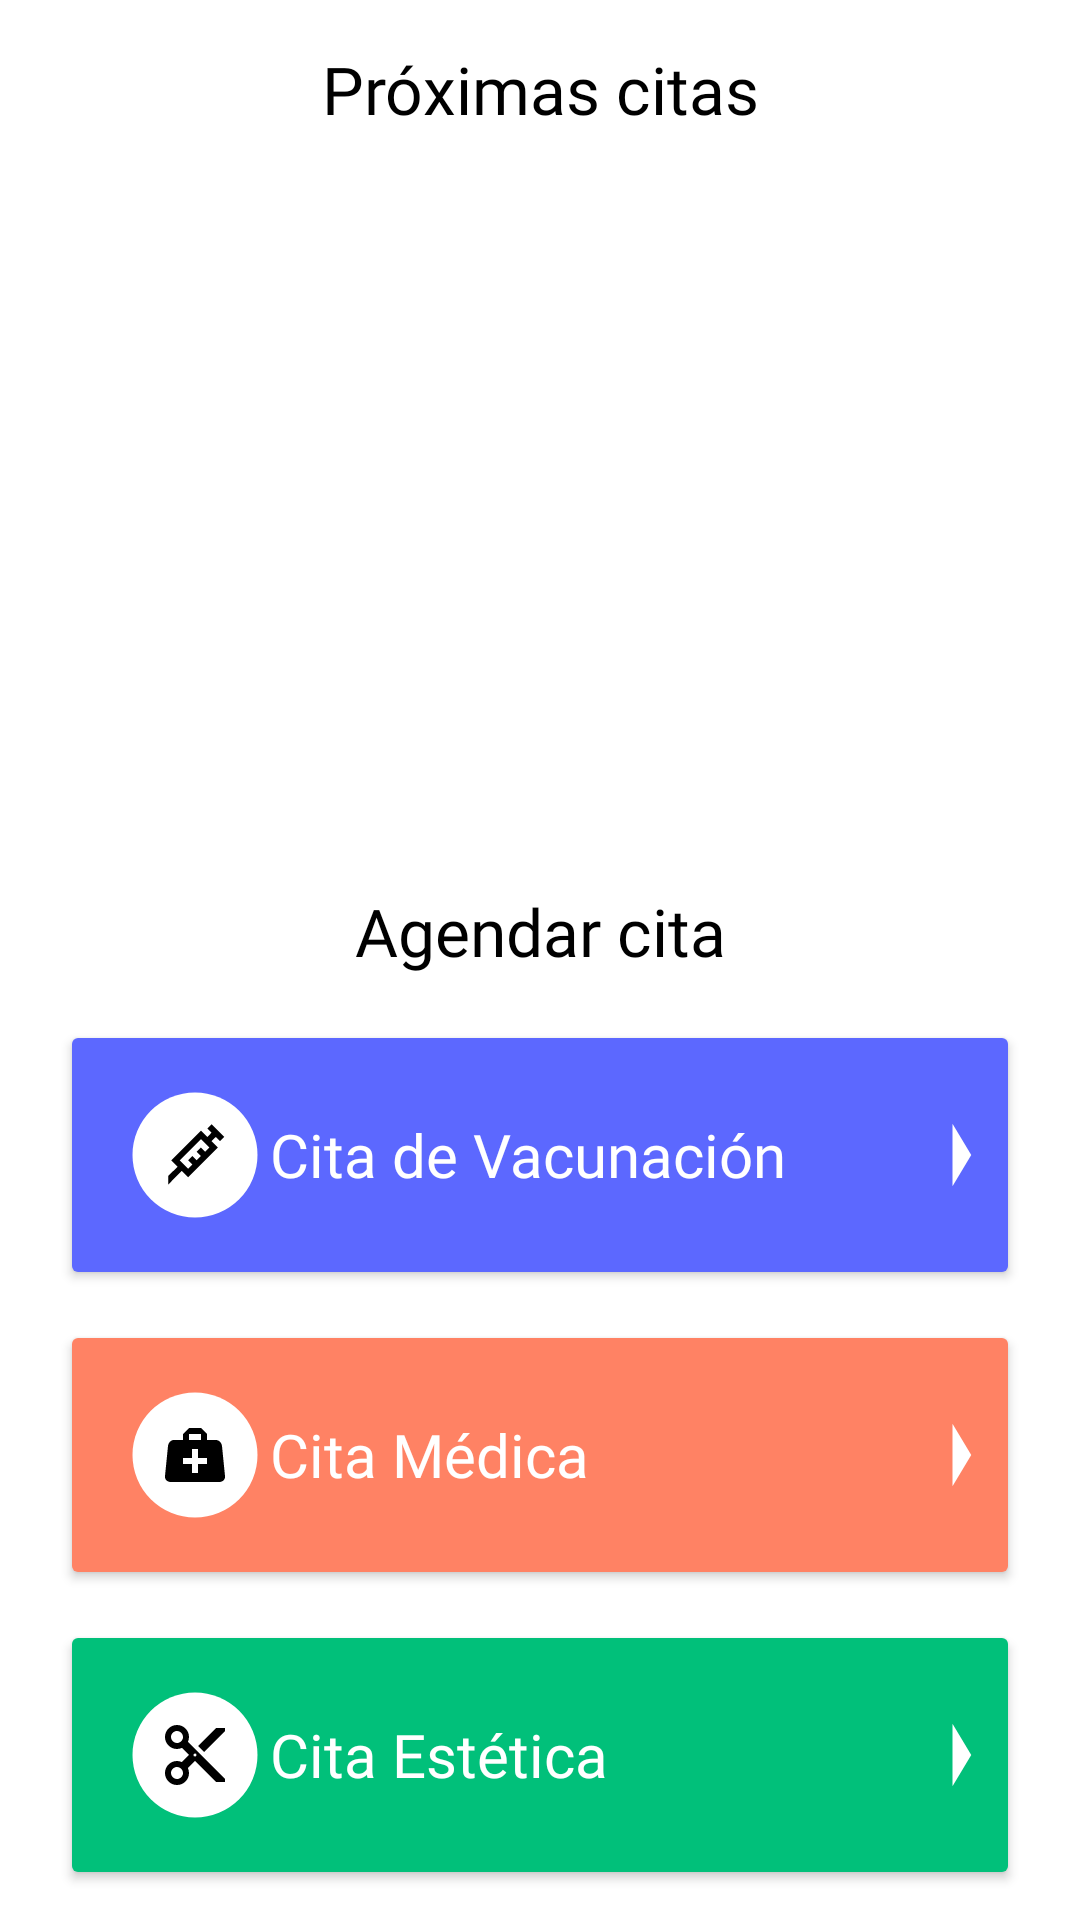

Reconstruct the res/layout file that produces this screen, plus the resources it refers to.
<!-- AndroidManifest.xml: application theme Theme.TTMrCan -->
<!-- res/layout/fragment_fragmento_citas.xml -->
<FrameLayout xmlns:android="http://schemas.android.com/apk/res/android"
    xmlns:tools="http://schemas.android.com/tools"
    android:layout_width="match_parent"
    android:layout_height="match_parent"
    xmlns:app="http://schemas.android.com/apk/res-auto"
    tools:context=".FragmentoCitas">

    
    <LinearLayout
        android:layout_width="match_parent"
        android:layout_height="match_parent"
        android:orientation="vertical">

        <TextView
            android:id="@+id/textView2"
            android:layout_width="match_parent"
            android:layout_height="wrap_content"
            android:layout_marginTop="15dp"
            android:layout_marginBottom="0dp"
            android:fontFamily="@font/nunito_extrabold"
            android:text="Próximas citas"
            android:textAlignment="center"
            android:textColor="@color/black"
            android:textSize="22sp" />


            <androidx.recyclerview.widget.RecyclerView
                android:id="@+id/recyclerviewCitasProximas"
                android:layout_width="match_parent"
                android:layout_height="wrap_content"
                android:layout_weight="1"
                android:nestedScrollingEnabled="false"
                android:overScrollMode="never"
                android:padding="0dp"
                app:layoutManager="androidx.recyclerview.widget.LinearLayoutManager"
                app:layout_behavior="@string/appbar_scrolling_view_behavior"
                />

        <TextView
            android:id="@+id/textView15"
            android:layout_width="match_parent"
            android:layout_height="wrap_content"
            android:layout_marginTop="15dp"
            android:layout_marginBottom="15dp"
            android:fontFamily="@font/nunito_extrabold"
            android:text="Agendar cita"
            android:textAlignment="center"
            android:textColor="@color/black"
            android:textSize="22sp" />

        <Button
            android:id="@+id/btnAbrirCitaVacunacion"
            android:layout_width="match_parent"
            android:layout_height="wrap_content"
            android:layout_marginLeft="20dp"
            android:layout_marginRight="20dp"
            android:layout_marginBottom="10dp"
            android:backgroundTint="#5c68FF"
            android:drawableLeft="@drawable/ic_citas_vacunacion"
            android:drawableRight="@drawable/menu_right"
            android:fontFamily="@font/manrope_semibold"
            android:isScrollContainer="false"
            android:paddingLeft="20dp"
            android:paddingTop="20dp"
            android:paddingRight="5dp"
            android:paddingBottom="20dp"
            android:text="Cita de Vacunación"
            android:textAlignment="textStart"
            android:textAllCaps="false"
            android:textColor="@color/white"
            android:textSize="20sp"
            app:cornerRadius="10dp"
            app:iconPadding="15dp"
            app:iconTint="#FFFFFF" />

        <Button
            android:id="@+id/btnAbrirCitaMedica"
            android:layout_width="match_parent"
            android:layout_height="wrap_content"
            android:layout_marginLeft="20dp"
            android:layout_marginRight="20dp"
            android:layout_marginBottom="10dp"
            android:backgroundTint="#FF8264"
            android:drawableLeft="@drawable/ic_citas_medicas"
            android:drawableRight="@drawable/menu_right"
            android:fontFamily="@font/manrope_semibold"
            android:paddingLeft="20dp"
            android:paddingTop="20dp"
            android:paddingRight="5dp"
            android:paddingBottom="20dp"
            android:text="Cita Médica"
            android:textAlignment="textStart"
            android:textAllCaps="false"
            android:textColor="@color/white"
            android:textSize="20sp"
            app:cornerRadius="10dp"
            app:iconPadding="15dp" />

        <Button
            android:id="@+id/btnAbrirCitaEstetica"
            android:layout_width="match_parent"
            android:layout_height="wrap_content"
            android:layout_marginLeft="20dp"
            android:layout_marginRight="20dp"
            android:layout_marginBottom="10dp"
            android:backgroundTint="#01C07A"
            android:drawableLeft="@drawable/ic_citas_esteticas"
            android:drawableRight="@drawable/menu_right"
            android:fontFamily="@font/manrope_semibold"
            android:paddingLeft="20dp"
            android:paddingTop="20dp"
            android:paddingRight="5dp"
            android:paddingBottom="20dp"
            android:text="Cita Estética"
            android:textAlignment="textStart"
            android:textAllCaps="false"
            android:textColor="@color/white"
            android:textSize="20sp"
            app:cornerRadius="10dp"
            app:iconPadding="15dp" />

    </LinearLayout>

</FrameLayout>

    
<!-- resources referenced by this layout -->
<resources>
  <color name="black">#FF000000</color>
  <color name="white">#FFFFFFFF</color>
  <!-- drawable ic_citas_esteticas (drawable) -->
  <?xml version="1.0" encoding="utf-8"?>
  <layer-list xmlns:android="http://schemas.android.com/apk/res/android">
  
          <item
              android:drawable="@drawable/circle"
              android:gravity="center"/>
  
          <item
              android:drawable="@drawable/content_cut"
              android:gravity="center"/>
  </layer-list>
  <!-- drawable ic_citas_medicas (drawable) -->
  <?xml version="1.0" encoding="utf-8"?>
  <layer-list xmlns:android="http://schemas.android.com/apk/res/android">
  
          <item
              android:drawable="@drawable/circle"
              android:gravity="center"/>
  
          <item
              android:drawable="@drawable/medical_bag"
              android:gravity="center"/>
  </layer-list>
  <!-- drawable ic_citas_vacunacion (drawable) -->
  <?xml version="1.0" encoding="utf-8"?>
  <layer-list xmlns:android="http://schemas.android.com/apk/res/android">
  
          <item
              android:drawable="@drawable/circle"
              android:gravity="center"/>
  
          <item
              android:drawable="@drawable/needle"
              android:gravity="center"/>
  </layer-list>
  <!-- drawable menu_right (drawable) -->
  <vector xmlns:android="http://schemas.android.com/apk/res/android"
      android:height="50dp" android:width="30dp"
      android:viewportWidth="24" android:viewportHeight="24">
      <path android:fillColor="#FFFFFF"
          android:pathData="M10,17L15,12L10,7V17Z" /></vector>
  <style name="Theme.TTMrCan" parent="Theme.MaterialComponents.DayNight.DarkActionBar">
          
          <item name="colorPrimary">@color/purple_500</item>
          <item name="colorPrimaryVariant">@color/purple_700</item>
          <item name="colorOnPrimary">@color/white</item>
          
          <item name="colorSecondary">@color/teal_200</item>
          <item name="colorSecondaryVariant">@color/teal_700</item>
          <item name="colorOnSecondary">@color/black</item>
          
          <item name="android:statusBarColor">?attr/colorPrimaryVariant</item>
          
      </style>
  <!-- drawable circle (drawable) -->
  <vector xmlns:android="http://schemas.android.com/apk/res/android"
      android:height="50dp" android:width="50dp" android:viewportWidth="24" android:viewportHeight="24"><path android:fillColor="#FFFFFF" android:pathData="M12,2A10,10 0 0,0 2,12A10,10 0 0,0 12,22A10,10 0 0,0 22,12A10,10 0 0,0 12,2Z" /></vector>
  <!-- drawable medical_bag (drawable) -->
  <vector xmlns:android="http://schemas.android.com/apk/res/android"
      android:height="24dp" android:width="24dp"
      android:viewportWidth="24" android:viewportHeight="24">
      <path android:fillColor="#000000"
          android:pathData="M10,3L8,5V7H5C3.85,7 3.12,8 3,9L2,19C1.88,20 2.54,21 4,21H20C21.46,21 22.12,20 22,19L21,9C20.88,8 20.06,7 19,7H16V5L14,3H10M10,5H14V7H10V5M11,10H13V13H16V15H13V18H11V15H8V13H11V10Z" /></vector>
  <!-- drawable needle (drawable) -->
  <vector xmlns:android="http://schemas.android.com/apk/res/android" android:height="24dp" android:width="24dp" android:viewportWidth="24" android:viewportHeight="24"><path android:fillColor="#000000" android:pathData="M11.15,15.18L9.73,13.77L11.15,12.35L12.56,13.77L13.97,12.35L12.56,10.94L13.97,9.53L15.39,10.94L16.8,9.53L13.97,6.7L6.9,13.77L9.73,16.6L11.15,15.18M3.08,19L6.2,15.89L4.08,13.77L13.97,3.87L16.1,6L17.5,4.58L16.1,3.16L17.5,1.75L21.75,6L20.34,7.4L18.92,6L17.5,7.4L19.63,9.53L9.73,19.42L7.61,17.3L3.08,21.84V19Z" /></vector>
  <color name="purple_500">#FF6200EE</color>
  <color name="purple_700">#FF3700B3</color>
  <color name="teal_200">#FF03DAC5</color>
  <color name="teal_700">#FF018786</color>
</resources>
